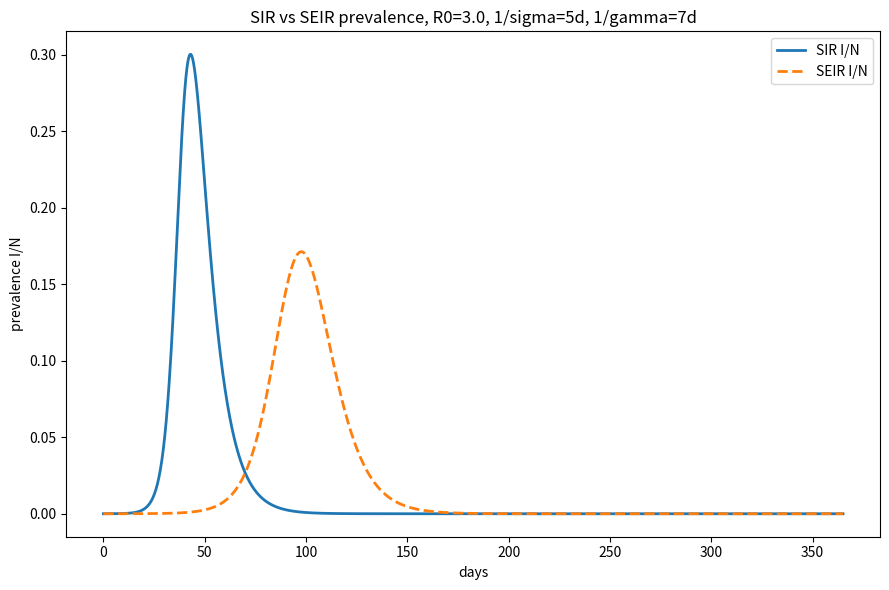

Source code (Python):
# /// script
# requires-python = ">=3.10"
# dependencies = [
#     "numpy",
#     "scipy",
#     "matplotlib",
# ]
# ///
"""SIR and SEIR compartmental-model solvers for Vol VI Ch 8 §8.3.

Provides:
  * SIR ODE integration (`solve_sir`) and SEIR ODE integration (`solve_seir`).
  * Final-size relation solver (`final_size`).
  * Effective reproduction number R_t from a fitted SIR trajectory.

Usage:
  uv run sir_seir_solve.py
"""

import numpy as np
from scipy.integrate import solve_ivp
from scipy.optimize import brentq
import matplotlib.pyplot as plt


def sir_rhs(t, y, beta, gamma, N):
    S, I, R = y
    new_inf = beta * S * I / N
    rec = gamma * I
    return [-new_inf, new_inf - rec, rec]


def seir_rhs(t, y, beta, sigma, gamma, N):
    S, E, I, R = y
    new_inf = beta * S * I / N
    progression = sigma * E
    rec = gamma * I
    return [-new_inf, new_inf - progression, progression - rec, rec]


def solve_sir(R0, gamma, N, I0, t_max):
    beta = R0 * gamma
    y0 = [N - I0, I0, 0.0]
    sol = solve_ivp(
        sir_rhs, (0, t_max), y0, args=(beta, gamma, N),
        t_eval=np.linspace(0, t_max, 2001), rtol=1e-9, atol=1e-12,
    )
    return sol


def solve_seir(R0, sigma, gamma, N, I0, t_max):
    beta = R0 * gamma
    y0 = [N - I0, 0.0, I0, 0.0]
    sol = solve_ivp(
        seir_rhs, (0, t_max), y0, args=(beta, sigma, gamma, N),
        t_eval=np.linspace(0, t_max, 2001), rtol=1e-9, atol=1e-12,
    )
    return sol


def final_size(R0):
    """Solve s_infinity = exp(-R0 (1 - s_infinity))."""
    if R0 <= 1.0:
        return 1.0
    f = lambda s: s - np.exp(-R0 * (1 - s))
    return brentq(f, 1e-12, 1.0 - 1e-6)


def main():
    R0 = 3.0
    gamma = 1 / 7
    sigma = 1 / 5
    N = 1_000_000
    I0 = 10
    t_max = 365

    sir = solve_sir(R0, gamma, N, I0, t_max)
    seir = solve_seir(R0, sigma, gamma, N, I0, t_max)

    s_inf = final_size(R0)
    print(f"R0 = {R0}, gamma = {gamma:.4f}, sigma = {sigma:.4f}")
    print(f"Final fraction susceptible s_infty = {s_inf:.4f}")
    print(f"Final attack rate = {1 - s_inf:.4f}")
    print(f"Herd-immunity threshold p_c = 1 - 1/R0 = {1 - 1/R0:.4f}")

    fig, ax = plt.subplots(figsize=(9, 6))
    ax.plot(sir.t, sir.y[1] / N, label="SIR I/N", linewidth=2)
    ax.plot(seir.t, seir.y[2] / N, "--", label="SEIR I/N", linewidth=2)
    ax.set_xlabel("days")
    ax.set_ylabel("prevalence I/N")
    ax.set_title(f"SIR vs SEIR prevalence, R0={R0}, 1/sigma=5d, 1/gamma=7d")
    ax.legend()
    fig.tight_layout()
    fig.savefig("sir_seir_prevalence.png", dpi=150)

    # Peak summary
    sir_peak_t = sir.t[np.argmax(sir.y[1])]
    seir_peak_t = seir.t[np.argmax(seir.y[2])]
    print(f"SIR peak time:  {sir_peak_t:.1f} d, prevalence "
          f"{sir.y[1].max() / N:.3f}")
    print(f"SEIR peak time: {seir_peak_t:.1f} d, prevalence "
          f"{seir.y[2].max() / N:.3f}")
    plt.close("all")


if __name__ == "__main__":
    main()
